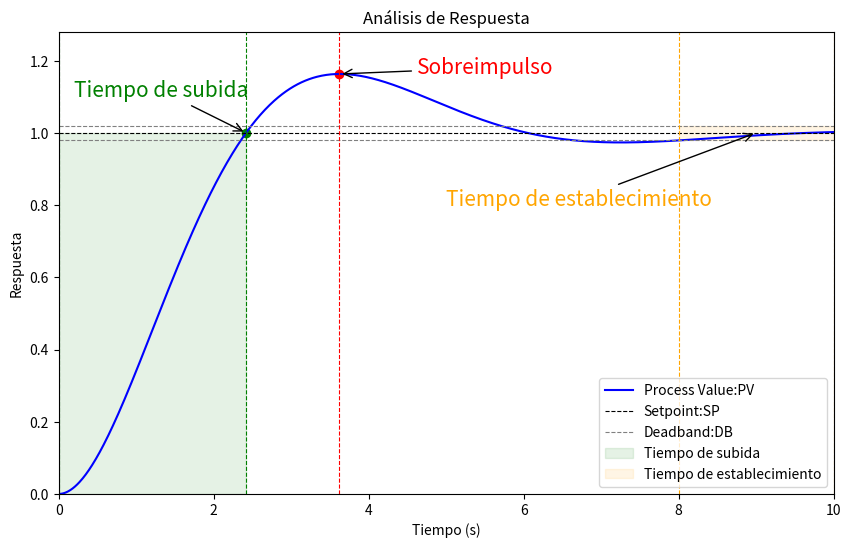

Generate this figure with matplotlib:
import numpy as np
import matplotlib.pyplot as plt
from scipy.signal import lti, step

# Configuración de parámetros del sistema
wn = 1.0  # Frecuencia natural (rad/s)

# Tiempo para la simulación
t = np.linspace(0, 10, 1000)


# Selección de amortiguamiento subamortiguado
zeta = 0.5
system = lti([wn**2], [1, 2 * zeta * wn, wn**2])

# Calcular la respuesta al escalón
t_out, y_out = step(system, T=t)

# Parámetros clave para anotar
final_value = 1.0  # Valor final esperado
overshoot = (y_out.max() - final_value) / final_value * 100  # Sobreimpulso (%)
time_to_peak = t_out[np.argmax(y_out)]  # Tiempo al pico
settling_time_tolerance = 0.02  # Tolerancia para tiempo de establecimiento
settling_time = t_out[np.where(np.abs(y_out - final_value) <= settling_time_tolerance * final_value)[0][0]]
rise_time_indices = np.where((y_out >= 0.1 * final_value) & (y_out <= 0.9 * final_value))
rise_time = t_out[rise_time_indices[0][-1]] - t_out[rise_time_indices[0][0]]

# Graficar la respuesta subamortiguada con anotaciones
plt.figure(figsize=(10, 6))

# Respuesta
plt.plot(t_out, y_out, label='Process Value:PV', color='blue')
# Setpoint
plt.axhline(final_value, color='black', linestyle='--', linewidth=0.8, label='Setpoint:SP')  
# Tolerancia
plt.axhline(final_value + settling_time_tolerance * final_value, color='gray', linestyle='--', linewidth=0.8, label='Deadband:DB')
plt.axhline(final_value - settling_time_tolerance * final_value, color='gray', linestyle='--', linewidth=0.8)


# Anotaciones para parámetros clave

# Sobreimpulso

plt.axvline(time_to_peak, color='red', linestyle='--', linewidth=0.8)
# Codigo del texto
plt.annotate(f'Sobreimpulso', (time_to_peak, y_out.max()), xytext=(time_to_peak + 1, y_out.max()), 
             arrowprops=dict(arrowstyle='->'), fontsize=15, color='red')


plt.annotate('Tiempo de establecimiento', (9, final_value), xytext=(5, final_value - 0.2),
             arrowprops=dict(arrowstyle='->'), fontsize=15, color='orange')
plt.axvline(8, color='orange', linestyle='--', linewidth=0.8)
plt.axvline(10, color='orange', linestyle='--', linewidth=0.8)



plt.annotate('Tiempo de subida', (2.4185, 1), 
             xytext=(0.2, 1.1),
             arrowprops=dict(arrowstyle='->'), fontsize=15, color='green')

plt.axvline(0, color='green', linestyle='--', linewidth=0.8)
plt.axvline(2.4185, color='green', linestyle='--', linewidth=0.8)


plt.fill_betweenx([0, 1], 0, 2.4185, color='green', alpha=0.1, label='Tiempo de subida')
plt.fill_betweenx([.98, 1.02], 8, 10, color='orange', alpha=0.1, label='Tiempo de establecimiento')



# Puntos
plt.scatter(time_to_peak, y_out.max(), color='red')
plt.scatter(2.4185, 1, color='green')


# Configuración de la gráfica
plt.title('Análisis de Respuesta')
plt.xlabel('Tiempo (s)')
plt.ylabel('Respuesta')
plt.legend(loc='lower right')  # La leyenda está bien ubicada
plt.xlim(0, t_out[-1])  # Asegura que el eje x empiece en 0
plt.ylim(0, max(y_out) * 1.1)  # Asegura que el eje y empiece en 0 y tenga espacio adicional
# plt.grid()
plt.show()


# # Encuentra los índices donde ocurre el cruce por el valor 1
# crossing_indices = np.where(np.diff(np.sign(y_out - final_value)))[0]

# # Interpolación lineal para determinar el tiempo exacto de cruce
# crossing_times = []
# for idx in crossing_indices:
#     t1, t2 = t_out[idx], t_out[idx + 1]
#     y1, y2 = y_out[idx], y_out[idx + 1]
#     crossing_time = t1 + (final_value - y1) * (t2 - t1) / (y2 - y1)
#     crossing_times.append(crossing_time)

# # Imprime los tiempos de cruce
# print("Tiempos en que la respuesta cruza por 1:", crossing_times)
